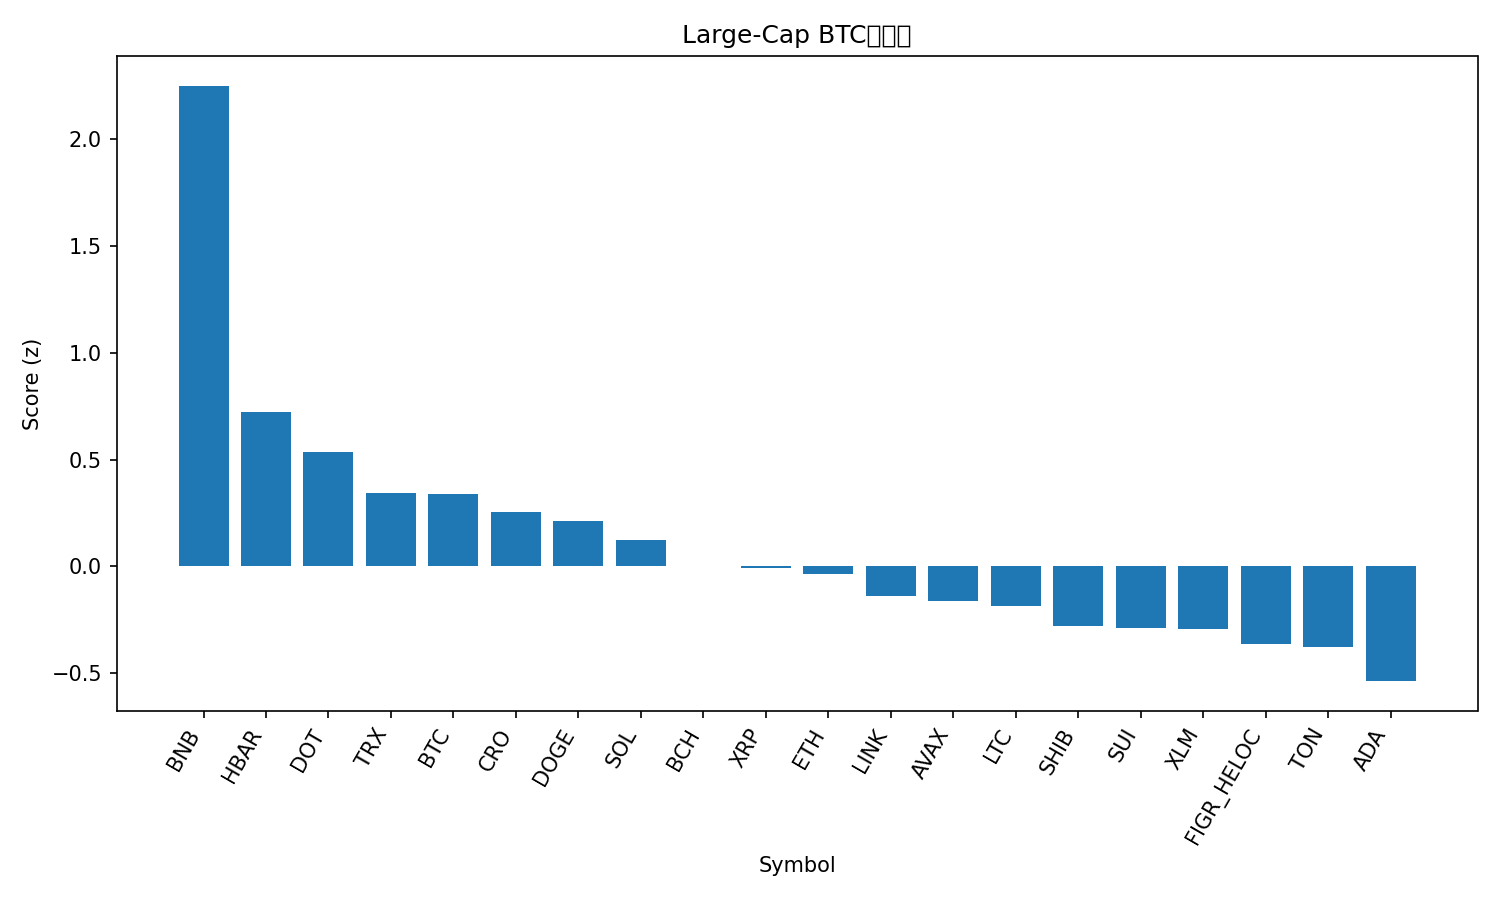

The data file committed next to this chart (first rows):
rank, name, symbol, price_btc, price_usd, pct_1h_btc, pct_24h_btc, pct_7d_btc, market_cap_rank, market_cap_usd, volume_usd, score
1, BNB, BNB, 0.008857, 1027, 0.5195, 4.507, 10.35, 5, 142925220173, 2209304344, 2.249
2, Hedera, HBAR, 2.1e-06, 0.2433, 0.008417, 2.221, -2.418, 25, 10324075635, 191423634, 0.724
3, Polkadot, DOT, 3.807e-05, 4.41, 0.2383, 0.1227, -2.327, 34, 6713878494, 314279591, 0.5365
4, TRON, TRX, 3e-06, 0.3475, -0.03708, 0.5691, -0.7646, 10, 32897030270, 627243702, 0.344
5, Bitcoin, BTC, 1.0, 115921, 0.0, 0.0, 0.0, 1, 2309461088868, 21052859783, 0.3377
6, Cronos, CRO, 2.01e-06, 0.2326, 0.09793, 0.3129, -7.553, 29, 8097712781, 29846573, 0.2543
7, Dogecoin, DOGE, 2.31e-06, 0.268, 0.03554, 0.6411, -9.142, 8, 40474056313, 2026822652, 0.2147
8, Solana, SOL, 0.002064, 239.3, -0.2635, 0.6752, -0.1148, 6, 130014448956, 4469194543, 0.1248
9, Bitcoin Cash, BCH, 0.005195, 602.2, -0.1727, -0.3321, 0.2355, 22, 12002026936, 232893445, 4.082021732062721e-05
10, XRP, XRP, 2.575e-05, 2.99, 0.00282, -0.7788, -4.584, 3, 178467279971, 3366752292, -0.009112
11, Ethereum, ETH, 0.03868, 4485, -0.2618, 0.227, -3.396, 2, 541333957108, 16637023583, -0.0343
12, Chainlink, LINK, 0.0002017, 23.39, -0.1, -0.5607, -5.975, 13, 15858804411, 564419304, -0.1396
13, Avalanche, AVAX, 0.000289, 33.5, -0.355, -1.587, 12.22, 17, 14149286378, 873692989, -0.1601
14, Litecoin, LTC, 0.0009861, 114.3, -0.15, -0.7261, -4.111, 27, 8724780693, 349220842, -0.1859
15, Shiba Inu, SHIB, 1.11743e-10, 1.295e-05, -0.2569, 0.2383, -10.2, 31, 7637150521, 150401112, -0.2762
16, Sui, SUI, 3.169e-05, 3.67, -0.4098, 0.1026, -3.179, 19, 13113349552, 991484746, -0.2894
17, Stellar, XLM, 3.35e-06, 0.3882, -0.3011, -0.2788, -4.732, 21, 12374903101, 146676622, -0.2901
18, Figure Heloc, FIGR_HELOC, 8.61e-06, 0.9977, 0.2697, -3.888, -3.359, 20, 12529322783, 12059654, -0.3627
19, Toncoin, TON, 2.67e-05, 3.09, -0.2547, -0.9787, -4.21, 30, 7875376282, 92384954, -0.3762
20, Cardano, ADA, 7.72e-06, 0.8949, -0.4322, -0.6748, -4.719, 11, 32680426000, 1207920652, -0.5362
21, Hyperliquid, HYPE, 0.0004736, 54.91, -1.645, -1.778, -1.163, 15, 14871890087, 299564141, -2.184
